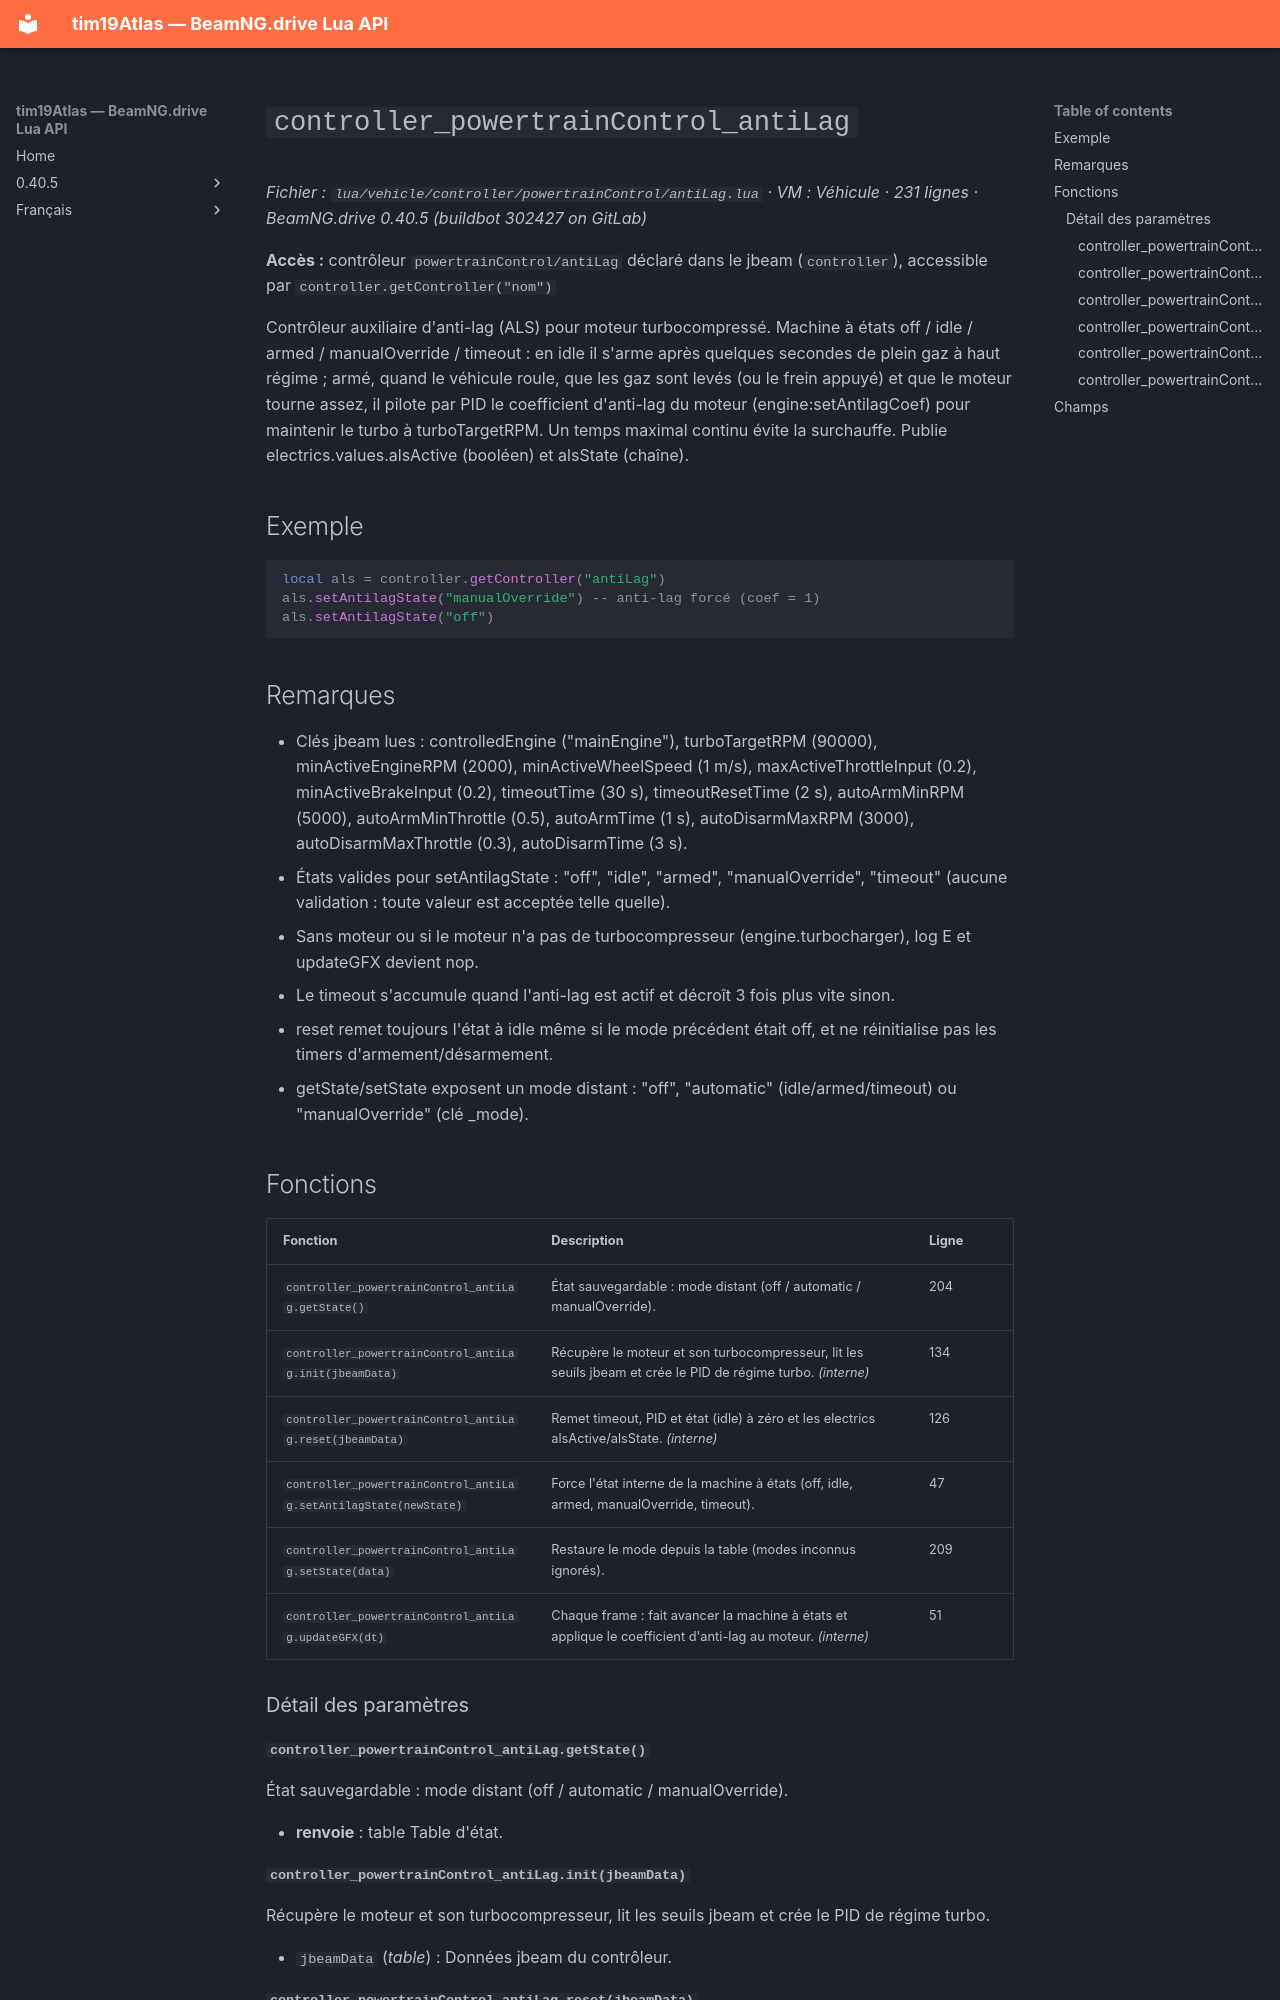

repository: Tim0219800/beamng-lua-atlas · page: fr/0.40.5/vehicle/controller/powertrainControl/antiLag.html · generator: mkdocs

# `controller_powertrainControl_antiLag`

*Fichier : `lua/vehicle/controller/powertrainControl/antiLag.lua` · VM : Véhicule · 231 lignes · BeamNG.drive 0.40.5 (buildbot 302427 on GitLab)*

**Accès :** contrôleur `powertrainControl/antiLag` déclaré dans le jbeam (`controller`), accessible par `controller.getController("nom")`

Contrôleur auxiliaire d'anti-lag (ALS) pour moteur turbocompressé. Machine à états off / idle / armed / manualOverride / timeout : en idle il s'arme après quelques secondes de plein gaz à haut régime ; armé, quand le véhicule roule, que les gaz sont levés (ou le frein appuyé) et que le moteur tourne assez, il pilote par PID le coefficient d'anti-lag du moteur (engine:setAntilagCoef) pour maintenir le turbo à turboTargetRPM. Un temps maximal continu évite la surchauffe. Publie electrics.values.alsActive (booléen) et alsState (chaîne).

## Exemple

```lua
local als = controller.getController("antiLag")
als.setAntilagState("manualOverride") -- anti-lag forcé (coef = 1)
als.setAntilagState("off")
```

## Remarques

- Clés jbeam lues : controlledEngine ("mainEngine"), turboTargetRPM (90000), minActiveEngineRPM (2000), minActiveWheelSpeed (1 m/s), maxActiveThrottleInput (0.2), minActiveBrakeInput (0.2), timeoutTime (30 s), timeoutResetTime (2 s), autoArmMinRPM (5000), autoArmMinThrottle (0.5), autoArmTime (1 s), autoDisarmMaxRPM (3000), autoDisarmMaxThrottle (0.3), autoDisarmTime (3 s).
- États valides pour setAntilagState : "off", "idle", "armed", "manualOverride", "timeout" (aucune validation : toute valeur est acceptée telle quelle).
- Sans moteur ou si le moteur n'a pas de turbocompresseur (engine.turbocharger), log E et updateGFX devient nop.
- Le timeout s'accumule quand l'anti-lag est actif et décroît 3 fois plus vite sinon.
- reset remet toujours l'état à idle même si le mode précédent était off, et ne réinitialise pas les timers d'armement/désarmement.
- getState/setState exposent un mode distant : "off", "automatic" (idle/armed/timeout) ou "manualOverride" (clé <nom du contrôleur>_mode).

## Fonctions

| Fonction | Description | Ligne |
|---|---|---|
| `controller_powertrainControl_antiLag.getState()` | État sauvegardable : mode distant (off / automatic / manualOverride). | 204 |
| `controller_powertrainControl_antiLag.init(jbeamData)` | Récupère le moteur et son turbocompresseur, lit les seuils jbeam et crée le PID de régime turbo. *(interne)* | 134 |
| `controller_powertrainControl_antiLag.reset(jbeamData)` | Remet timeout, PID et état (idle) à zéro et les electrics alsActive/alsState. *(interne)* | 126 |
| `controller_powertrainControl_antiLag.setAntilagState(newState)` | Force l'état interne de la machine à états (off, idle, armed, manualOverride, timeout). | 47 |
| `controller_powertrainControl_antiLag.setState(data)` | Restaure le mode depuis la table (modes inconnus ignorés). | 209 |
| `controller_powertrainControl_antiLag.updateGFX(dt)` | Chaque frame : fait avancer la machine à états et applique le coefficient d'anti-lag au moteur. *(interne)* | 51 |

### Détail des paramètres
